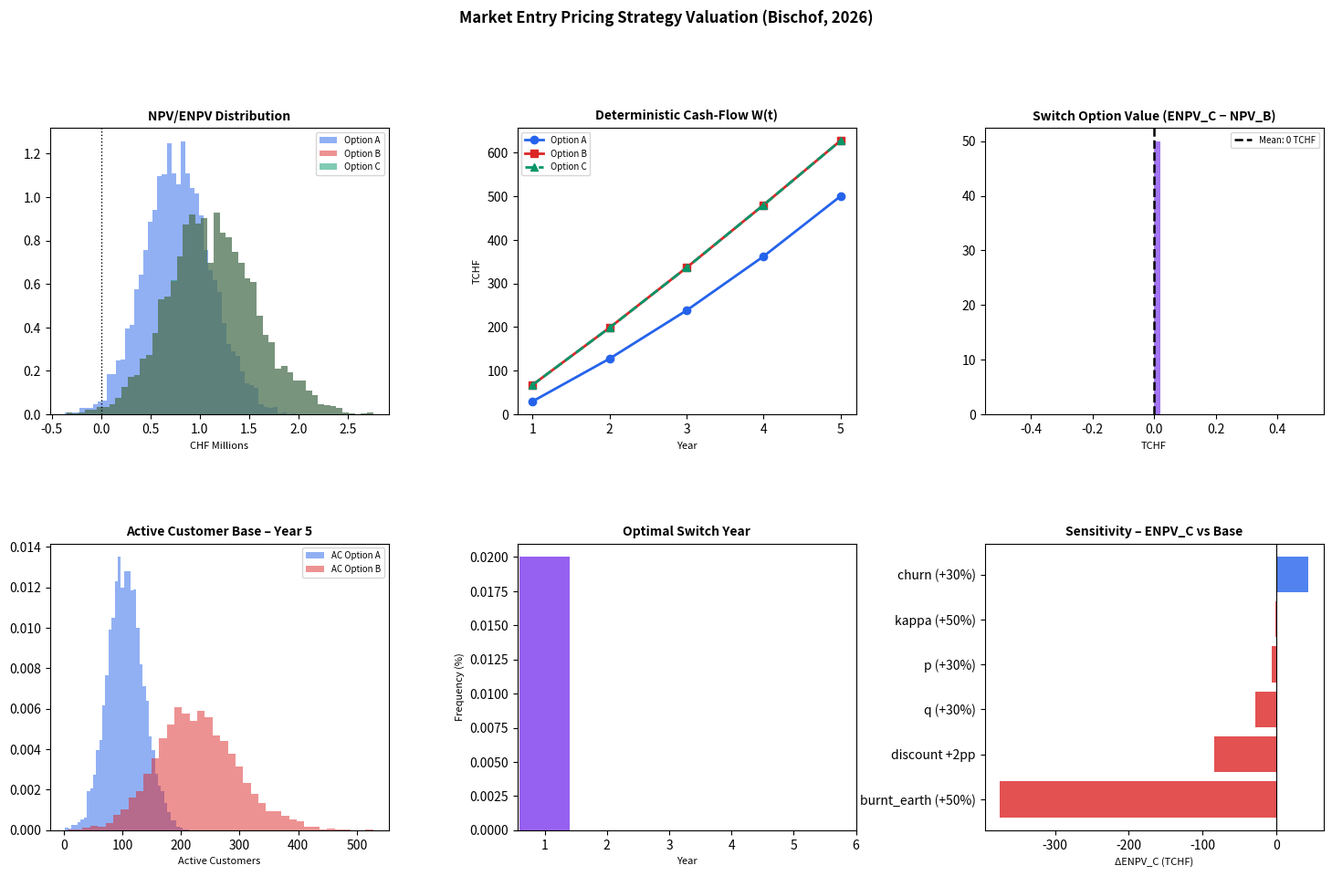

Recreate this plot in Python.
"""
=============================================================================
Valuing Market Entry Pricing Strategies:
A Switch Option Analysis based on Bass Diffusion Dynamics
=============================================================================
Author: Martin Bischof
Framework Implementation: Three-Layer Model
  1. Strategic Layer  – Real Option Architecture (Option A / B / C)
  2. Customer Layer   – Synthesized Bass Diffusion Model with Churn & Cohorts
  3. Financial Layer  – Net Value Contribution (W(t)), NPV, ENPV

References matched strictly to PDF Document "260328_Masterarbeit_V2.pdf"
=============================================================================
"""

import numpy as np
import pandas as pd
import matplotlib.pyplot as plt
import matplotlib.gridspec as gridspec
from dataclasses import dataclass
from typing import Optional, List, Dict, Tuple
import warnings
warnings.filterwarnings("ignore")

# =============================================================================
# 1.  DATA STRUCTURES & FINANCIAL PARAMETERS
# =============================================================================

@dataclass
class CustomerSegment:
    """ABC customer segmentation (Section 3.4.2)."""
    name: str          
    share: float       
    arpu: float        
    cm_domestic: float # Eq. 9: Contribution Margin in Domestic Market
    cm_entry: float    # Eq. 10: Contribution Margin in Entry Market

    @property
    def delta_cm(self) -> float:
        """Eq. 11: Structural Margin Erosion"""
        return self.cm_domestic - self.cm_entry

@dataclass
class DiffusionParams:
    """Parameters for the Synthesized Bass Diffusion Model."""
    label: str
    p: float          # Coefficient of Innovation
    q: float          # Coefficient of Imitation 
    churn_schedule: List[float]  # \delta_i(k): Time-varying churn
    m: int            # Market saturation limit = SOM 
    kappa: float      # Cannibalization rate 
    
    def churn(self, tenure: int, noise_multiplier: float = 1.0) -> float:
        """Return churn rate \delta_i(k) with optional MCS noise."""
        idx = min(tenure - 1, len(self.churn_schedule) - 1)
        return min(1.0, max(0.0, self.churn_schedule[idx] * noise_multiplier))

@dataclass
class ModelConfig:
    """Global simulation configuration."""
    T: int = 5                    # Horizon 2 
    n_simulations: int = 5000     
    discount_rate: float = 0.08   
    capex: float = 150_000.0      
    opex_annual: float = 60_000.0 
    n_domestic: int = 200         # N_domestic (Eq. 15 limit)
    sigma_p: float = 0.30         
    sigma_q: float = 0.20         
    sigma_churn: float = 0.15     
    sigma_kappa: float = 0.25     
    burnt_earth_shock: float = 0.35  # S_{B,A} (Eq. 19/21 phase transition)
    grandfathering: bool = False     # Scenario C2 logic
    switch_year: Optional[int] = None 

# =============================================================================
# 2.  SEGMENTS & PRESETS
# =============================================================================

DEFAULT_SEGMENTS: List[CustomerSegment] = [
    CustomerSegment("A", share=0.20, arpu=100_000, cm_domestic=25_000, cm_entry=20_000),
    CustomerSegment("B", share=0.30, arpu=15_000,  cm_domestic=4_500,  cm_entry=3_500),
    CustomerSegment("C", share=0.50, arpu=2_000,   cm_domestic=800,    cm_entry=600),
]

OPTION_A_PARAMS = DiffusionParams(
    label="Option A (Standard)", p=0.025, q=0.32,
    churn_schedule=[0.10, 0.08, 0.03, 0.03, 0.03], 
    m=745, kappa=0.02
)

OPTION_B_PARAMS = DiffusionParams(
    label="Option B (Fighter)", p=0.050, q=0.55,
    churn_schedule=[0.20, 0.18, 0.15, 0.15, 0.15], 
    m=994, kappa=0.08 
)

# =============================================================================
# 3.  SYNTHESIZED BASS DIFFUSION ENGINE (Eq. 3-8 & 13-15)
# =============================================================================

class BassEngine:
    def __init__(self, params: DiffusionParams, config: ModelConfig):
        self.params = params
        self.config = config

    def simulate(self, T: int, noise: Optional[Dict] = None) -> Dict:
        p_noise = 1 + (noise["p"] if noise else 0)
        q_noise = 1 + (noise["q"] if noise else 0)
        k_noise = 1 + (noise["kappa"] if noise else 0)
        c_noise = 1 + (noise["churn"] if noise else 0)

        p = max(0, self.params.p * p_noise)
        q = max(0, self.params.q * q_noise)
        kappa = max(0, self.params.kappa * k_noise)
        m = self.params.m
        n_dom_max = self.config.n_domestic

        acq_hist = []               
        AC_organic = 0.0            # N_i^{organic}(t) (Eq. 6)
        B_cumulative = 0.0          # B_i(t) (Eq. 8)
        K_cumul = 0.0               # N_{C,i,j}(t) (Eq. 14)
        K_actual = 0.0              # N_{c,i,j}^{actual}(t) (Eq. 15)

        results = {
            "t": [], "acquisitions": [], "AC_organic": [],
            "K_actual": [], "AC_total": []
        }

        for t in range(1, T + 1):
            AC_total_prev = AC_organic + K_actual

            # --- Organic Acquisitions (Eq. 7 & Eq. 3 Logic) ---
            retention_multiplier = (1.0 - self.params.churn(1, c_noise))
            rate = p + (q * retention_multiplier * (AC_total_prev / (m + n_dom_max)))
            available = max(0.0, m - AC_organic - B_cumulative)
            S_tau = rate * available
            acq_hist.append(S_tau)

            # --- Active Customers Cohort Survival (Eq. 6) ---
            AC_organic = 0.0
            for tau_idx, acq in enumerate(acq_hist):
                tau = tau_idx + 1
                tenure = t - tau + 1
                if tenure <= 0: continue
                
                survival = 1.0
                for k in range(1, tenure + 1):
                    survival *= (1.0 - self.params.churn(k, c_noise))
                AC_organic += acq * survival
            
            # --- Cannibalization (Eq. 13 - 15) ---
            delta_K = kappa * AC_total_prev if t > 1 else 0.0 # Eq. 13
            K_cumul = K_cumul * (1 - self.params.churn(1, c_noise)) + delta_K # Eq. 14
            K_actual = min(K_cumul, n_dom_max) # Eq. 15 

            results["t"].append(t)
            results["acquisitions"].append(S_tau)
            results["AC_organic"].append(AC_organic)
            results["K_actual"].append(K_actual)
            results["AC_total"].append(AC_organic + K_actual)

        return results

# =============================================================================
# 4.  FINANCIAL LAYER (Eq. 16)
# =============================================================================

def calculate_W_t(AC_organic: float, K_actual: float, segments: List[CustomerSegment], is_option_B: bool = False, is_grandfathered: bool = False) -> float:
    """Aggregated Net Value Contribution W(t) - Eq. 16"""
    W = 0.0
    for seg in segments:
        n_organic = AC_organic * seg.share
        n_cannib = K_actual * seg.share
        
        cm_digital = seg.cm_entry
        if is_option_B or is_grandfathered:
            cm_digital = seg.cm_entry * 0.60 # Fighter pricing logic
            
        W += (n_organic * cm_digital) - (n_cannib * seg.delta_cm)
    return W

def npv_static(cash_flows: List[float], capex: float, r: float) -> float:
    """Static NPV - Eq. 16 (Rappaport, 1986)."""
    return -capex + sum(cf / (1 + r) ** t for t, cf in enumerate(cash_flows, 1))

# =============================================================================
# 5.  SWITCH OPTION ENGINE (Eq. 17-21)
# =============================================================================

class SwitchOptionEngine:
    def __init__(self, config: ModelConfig, segments: List[CustomerSegment]):
        self.config = config
        self.segments = segments
        self.engine_B = BassEngine(OPTION_B_PARAMS, config)
        self.engine_A = BassEngine(OPTION_A_PARAMS, config)

    def generate_switch_cashflows(self, t_bellman: int, noise: Optional[Dict]) -> List[float]:
        """Generates the cash flow path W_{B->A}(t) given a specific switch year."""
        T = self.config.T
        res_B = self.engine_B.simulate(T, noise)
        res_A = self.engine_A.simulate(T, noise)
        opex = self.config.opex_annual
        gran = self.config.grandfathering
        c_noise = 1 + (noise["churn"] if noise else 0) if noise else 1.0

        W_switch = []
        AC1_organic = 0.0
        K_total = 0.0

        for t in range(1, T + 1):
            t_idx = t - 1
            if t < t_bellman:
                AC1_organic = res_B["AC_organic"][t_idx]
                K_total = res_B["K_actual"][t_idx]
                cf = calculate_W_t(AC1_organic, K_total, self.segments, is_option_B=True) - opex
                W_switch.append(cf)
            elif t == t_bellman:
                if not gran:
                    AC1_organic *= (1 - self.config.burnt_earth_shock) 
                
                K_total = min(K_total, self.config.n_domestic)
                cf = calculate_W_t(AC1_organic, K_total, self.segments, is_option_B=False, is_grandfathered=gran) - opex
                W_switch.append(cf)
            else:
                tenure_b = t - t_bellman + 1
                AC1_organic *= (1 - OPTION_B_PARAMS.churn(tenure_b, c_noise))
                
                idx_a = t - t_bellman - 1
                AC2_organic = res_A["AC_organic"][min(idx_a, T - 1)]
                
                cf_legacy = calculate_W_t(AC1_organic, K_total, self.segments, is_option_B=False, is_grandfathered=gran)
                cf_new = calculate_W_t(AC2_organic, 0, self.segments, is_option_B=False) 
                
                W_switch.append(cf_legacy + cf_new - opex)
                
        return W_switch

    def simulate_path(self, noise: Optional[Dict] = None) -> Dict:
        T = self.config.T
        r = self.config.discount_rate
        capex = self.config.capex
        opex = self.config.opex_annual

        res_A = self.engine_A.simulate(T, noise)
        res_B = self.engine_B.simulate(T, noise)
        
        W_A = [calculate_W_t(res_A["AC_organic"][t], res_A["K_actual"][t], self.segments, is_option_B=False) - opex for t in range(T)]
        W_B = [calculate_W_t(res_B["AC_organic"][t], res_B["K_actual"][t], self.segments, is_option_B=True) - opex for t in range(T)]

        t_bell = self.config.switch_year
        if t_bell is None:
            t_bell = T + 1 
            for t in range(1, T):
                cf_wait = self.generate_switch_cashflows(t + 1, noise)
                val_wait = W_B[t-1] + sum(cf_wait[s] / (1+r)**(s-t+1) for s in range(t, T))
                
                cf_now = self.generate_switch_cashflows(t, noise)
                val_now = sum(cf_now[s] / (1+r)**(s-t) for s in range(t-1, T))
                
                if val_now > val_wait:
                    t_bell = t
                    break

        if t_bell <= T:
            W_switch = self.generate_switch_cashflows(t_bell, noise)
        else:
            W_switch = W_B.copy()

        enpv = npv_static(W_switch, capex, r)
        npv_B = npv_static(W_B, capex, r)

        return {
            "t_bellman": t_bell if t_bell <= T else np.nan,
            "W_switch": W_switch,
            "W_A": W_A,
            "W_B": W_B,
            "ENPV_switch": enpv,
            "NPV_A": npv_static(W_A, capex, r),
            "NPV_B": npv_B,
            "option_value": max(0, enpv - npv_B),
            "AC_A_final": res_A["AC_organic"][-1],
            "AC_B_final": res_B["AC_organic"][-1],
            "K_B_final": res_B["K_actual"][-1]
        }

# =============================================================================
# 6.  MONTE CARLO SIMULATION ENGINE
# =============================================================================

class MonteCarloEngine:
    def __init__(self, config: ModelConfig, segments: List[CustomerSegment]):
        self.config = config
        self.segments = segments
        self.switch_engine = SwitchOptionEngine(config, segments)

    def _sample_noise(self, rng: np.random.Generator) -> Dict:
        return {
            "p":     rng.normal(0, self.config.sigma_p),
            "q":     rng.normal(0, self.config.sigma_q),
            "kappa": rng.normal(0, self.config.sigma_kappa),
            "churn": rng.normal(0, self.config.sigma_churn),
        }

    def run(self, seed: int = 42) -> pd.DataFrame:
        rng = np.random.default_rng(seed)
        N = self.config.n_simulations
        records = []
        
        for _ in range(N):
            noise = self._sample_noise(rng)
            path = self.switch_engine.simulate_path(noise=noise)
            
            records.append({
                "NPV_A": path["NPV_A"],
                "NPV_B": path["NPV_B"],
                "ENPV_C": path["ENPV_switch"],
                "option_value": path["option_value"],
                "t_bellman": path["t_bellman"],
                "AC_A_final": path["AC_A_final"],
                "AC_B_final": path["AC_B_final"],
                "K_B_final": path["K_B_final"],
            })
            
        return pd.DataFrame(records)

# =============================================================================
# 7.  RESULTS, VISUALIZATION & SENSITIVITY
# =============================================================================

def print_summary(df: pd.DataFrame) -> None:
    print("\n" + "=" * 65)
    print(f"  MONTE CARLO RESULTS  –  N = {len(df)}")
    print("=" * 65)
    cols = ["NPV_A", "NPV_B", "ENPV_C", "option_value"]
    labels = {
        "NPV_A":        "NPV  Option A (Standard)",
        "NPV_B":        "NPV  Option B (Fighter)",
        "ENPV_C":       "ENPV Option C (Switch)",
        "option_value": "Switch Option Value",
    }
    for col in cols:
        s = df[col]
        print(f"\n  {labels[col]}")
        print(f"    Mean    : CHF {s.mean():>12,.0f}")
        print(f"    Median  : CHF {s.median():>12,.0f}")
        print(f"    Std Dev : CHF {s.std():>12,.0f}")
        print(f"    P5 / P95: CHF {s.quantile(.05):>10,.0f}  /  CHF {s.quantile(.95):>10,.0f}")
        print(f"    P(>0)   : {(s > 0).mean():.1%}")

    print("\n  Optimal Switch Year (t_bellman)")
    valid_bellman = df["t_bellman"].dropna()
    if not valid_bellman.empty:
        print(f"    Mode    : Year {int(valid_bellman.mode()[0])}")
        print(f"    Mean    : Year {valid_bellman.mean():.1f}")
    else:
        print("    No switches triggered.")
    print("=" * 65)

def sensitivity_analysis(config: ModelConfig, segments: List[CustomerSegment]) -> pd.DataFrame:
    print("\n  Running Sensitivity Analysis (OAT) …")
    base_cfg = ModelConfig(**config.__dict__)

    def run_single(cfg):
        mc = MonteCarloEngine(cfg, segments)
        return mc.run(seed=0)["ENPV_C"].mean()

    base_val = run_single(base_cfg)
    results = []

    perturbations = {
        "p (+30%)":   ("sigma_p",   0.60),
        "q (+30%)":   ("sigma_q",   0.50),
        "kappa (+50%)": ("sigma_kappa", 0.60),
        "churn (+30%)": ("sigma_churn", 0.50),
        "burnt_earth (+50%)": ("burnt_earth_shock", 0.525),
        "discount +2pp": ("discount_rate", 0.10),
    }

    for label, (attr, val) in perturbations.items():
        cfg_mod = ModelConfig(**config.__dict__)
        setattr(cfg_mod, attr, val)
        perturbed = run_single(cfg_mod)
        delta = perturbed - base_val
        results.append({
            "Parameter": label,
            "ENPV_C (CHF)": perturbed,
            "Delta vs Base (CHF)": delta,
        })

    df_sens = pd.DataFrame(results).sort_values("Delta vs Base (CHF)")
    return df_sens

def plot_results(df_mc: pd.DataFrame, deterministic: Dict, df_sens: pd.DataFrame, config: ModelConfig) -> plt.Figure:
    fig = plt.figure(figsize=(18, 10))
    gs = gridspec.GridSpec(2, 3, figure=fig, hspace=0.45, wspace=0.38)
    COLORS = {"A": "#2563EB", "B": "#DC2626", "C": "#059669", "OV": "#7C3AED"}
    years = list(range(1, config.T + 1))

    # [0,0] Distributions
    ax0 = fig.add_subplot(gs[0, 0])
    for key, col, lbl in [("A", COLORS["A"], "Option A"), ("B", COLORS["B"], "Option B"), ("C", COLORS["C"], "Option C")]:
        data = df_mc[f"NPV_{key}"] if key != "C" else df_mc["ENPV_C"]
        ax0.hist(data / 1e6, bins=50, alpha=0.5, color=col, label=lbl, density=True)
    ax0.axvline(0, color="black", lw=1.0, ls=":")
    ax0.set_title("NPV/ENPV Distribution", fontsize=10, fontweight="bold")
    ax0.set_xlabel("CHF Millions", fontsize=8)
    ax0.legend(fontsize=7)

    # [0,1] Cash Flows
    ax1 = fig.add_subplot(gs[0, 1])
    ax1.plot(years, [cf / 1e3 for cf in deterministic["W_A"]], color=COLORS["A"], marker="o", label="Option A", lw=2)
    ax1.plot(years, [cf / 1e3 for cf in deterministic["W_B"]], color=COLORS["B"], marker="s", label="Option B", lw=2)
    ax1.plot(years, [cf / 1e3 for cf in deterministic["W_switch"]], color=COLORS["C"], marker="^", label="Option C", lw=2, ls="--")
    bell = deterministic.get("t_bellman", None)
    if pd.notna(bell) and bell <= config.T:
        ax1.axvline(bell, color=COLORS["OV"], ls=":", lw=1.5, label=f"t_bellman = {bell}")
    ax1.axhline(0, color="black", lw=0.8, ls=":")
    ax1.set_title("Deterministic Cash-Flow W(t)", fontsize=10, fontweight="bold")
    ax1.set_xlabel("Year", fontsize=8)
    ax1.set_ylabel("TCHF", fontsize=8)
    ax1.legend(fontsize=7)

    # [0,2] Option Value
    ax2 = fig.add_subplot(gs[0, 2])
    ov = df_mc["option_value"] / 1e3
    ax2.hist(ov, bins=50, color=COLORS["OV"], alpha=0.7, density=True)
    ax2.axvline(ov.mean(), color="black", lw=1.8, ls="--", label=f"Mean: {ov.mean():.0f} TCHF")
    ax2.set_title("Switch Option Value (ENPV_C − NPV_B)", fontsize=10, fontweight="bold")
    ax2.set_xlabel("TCHF", fontsize=8)
    ax2.legend(fontsize=7)

    # [1,0] Customer Base
    ax3 = fig.add_subplot(gs[1, 0])
    ax3.hist(df_mc["AC_A_final"], bins=40, alpha=0.5, color=COLORS["A"], label="AC Option A", density=True)
    ax3.hist(df_mc["AC_B_final"], bins=40, alpha=0.5, color=COLORS["B"], label="AC Option B", density=True)
    ax3.set_title("Active Customer Base – Year 5", fontsize=10, fontweight="bold")
    ax3.set_xlabel("Active Customers", fontsize=8)
    ax3.legend(fontsize=7)

    # [1,1] Switch Year
    ax4 = fig.add_subplot(gs[1, 1])
    bell_vals = df_mc["t_bellman"].dropna().value_counts().sort_index()
    if not bell_vals.empty:
        ax4.bar(bell_vals.index, bell_vals.values / len(df_mc) * 100, color=COLORS["OV"], alpha=0.8)
    ax4.set_title("Optimal Switch Year", fontsize=10, fontweight="bold")
    ax4.set_xlabel("Year", fontsize=8)
    ax4.set_ylabel("Frequency (%)", fontsize=8)
    ax4.set_xticks(range(1, config.T + 2))

    # [1,2] Tornado Sensitivity
    ax5 = fig.add_subplot(gs[1, 2])
    df_s = df_sens.sort_values("Delta vs Base (CHF)")
    colors_bar = [COLORS["B"] if v < 0 else COLORS["A"] for v in df_s["Delta vs Base (CHF)"]]
    ax5.barh(df_s["Parameter"], df_s["Delta vs Base (CHF)"] / 1e3, color=colors_bar, alpha=0.8)
    ax5.axvline(0, color="black", lw=0.8)
    ax5.set_title("Sensitivity – ENPV_C vs Base", fontsize=10, fontweight="bold")
    ax5.set_xlabel("ΔENPV_C (TCHF)", fontsize=8)

    fig.suptitle("Market Entry Pricing Strategy Valuation (Bischof, 2026)", fontsize=12, fontweight="bold", y=1.01)
    return fig

# =============================================================================
# ENTRY POINT
# =============================================================================

if __name__ == "__main__":
    config = ModelConfig(n_simulations=5000)
    
    print("\n" + "=" * 65)
    print("  SWITCH OPTION MODEL – BASS DIFFUSION VALUATION FRAMEWORK")
    print("  Bischof (2026) · FHV Vorarlberg University of Applied Sciences")
    print("=" * 65)

    print("\n  [1/3] Running Deterministic Baseline …")
    switch_eng = SwitchOptionEngine(config, DEFAULT_SEGMENTS)
    deterministic = switch_eng.simulate_path(noise=None)
    
    print(f"\n  [2/3] Running Monte Carlo Simulation (N={config.n_simulations}) …")
    mc_engine = MonteCarloEngine(config, DEFAULT_SEGMENTS)
    df_mc = mc_engine.run(seed=42)
    print_summary(df_mc)
    
    df_sens = sensitivity_analysis(config, DEFAULT_SEGMENTS)
    
    print("\n  [3/3] Generating Visualisation …")
    fig = plot_results(df_mc, deterministic, df_sens, config)
    fig.savefig("switch_option_results.png", dpi=150, bbox_inches="tight")
    print("        Saved → switch_option_results.png")
    print("\n  Done. Now get to writing Chapter 4.")
